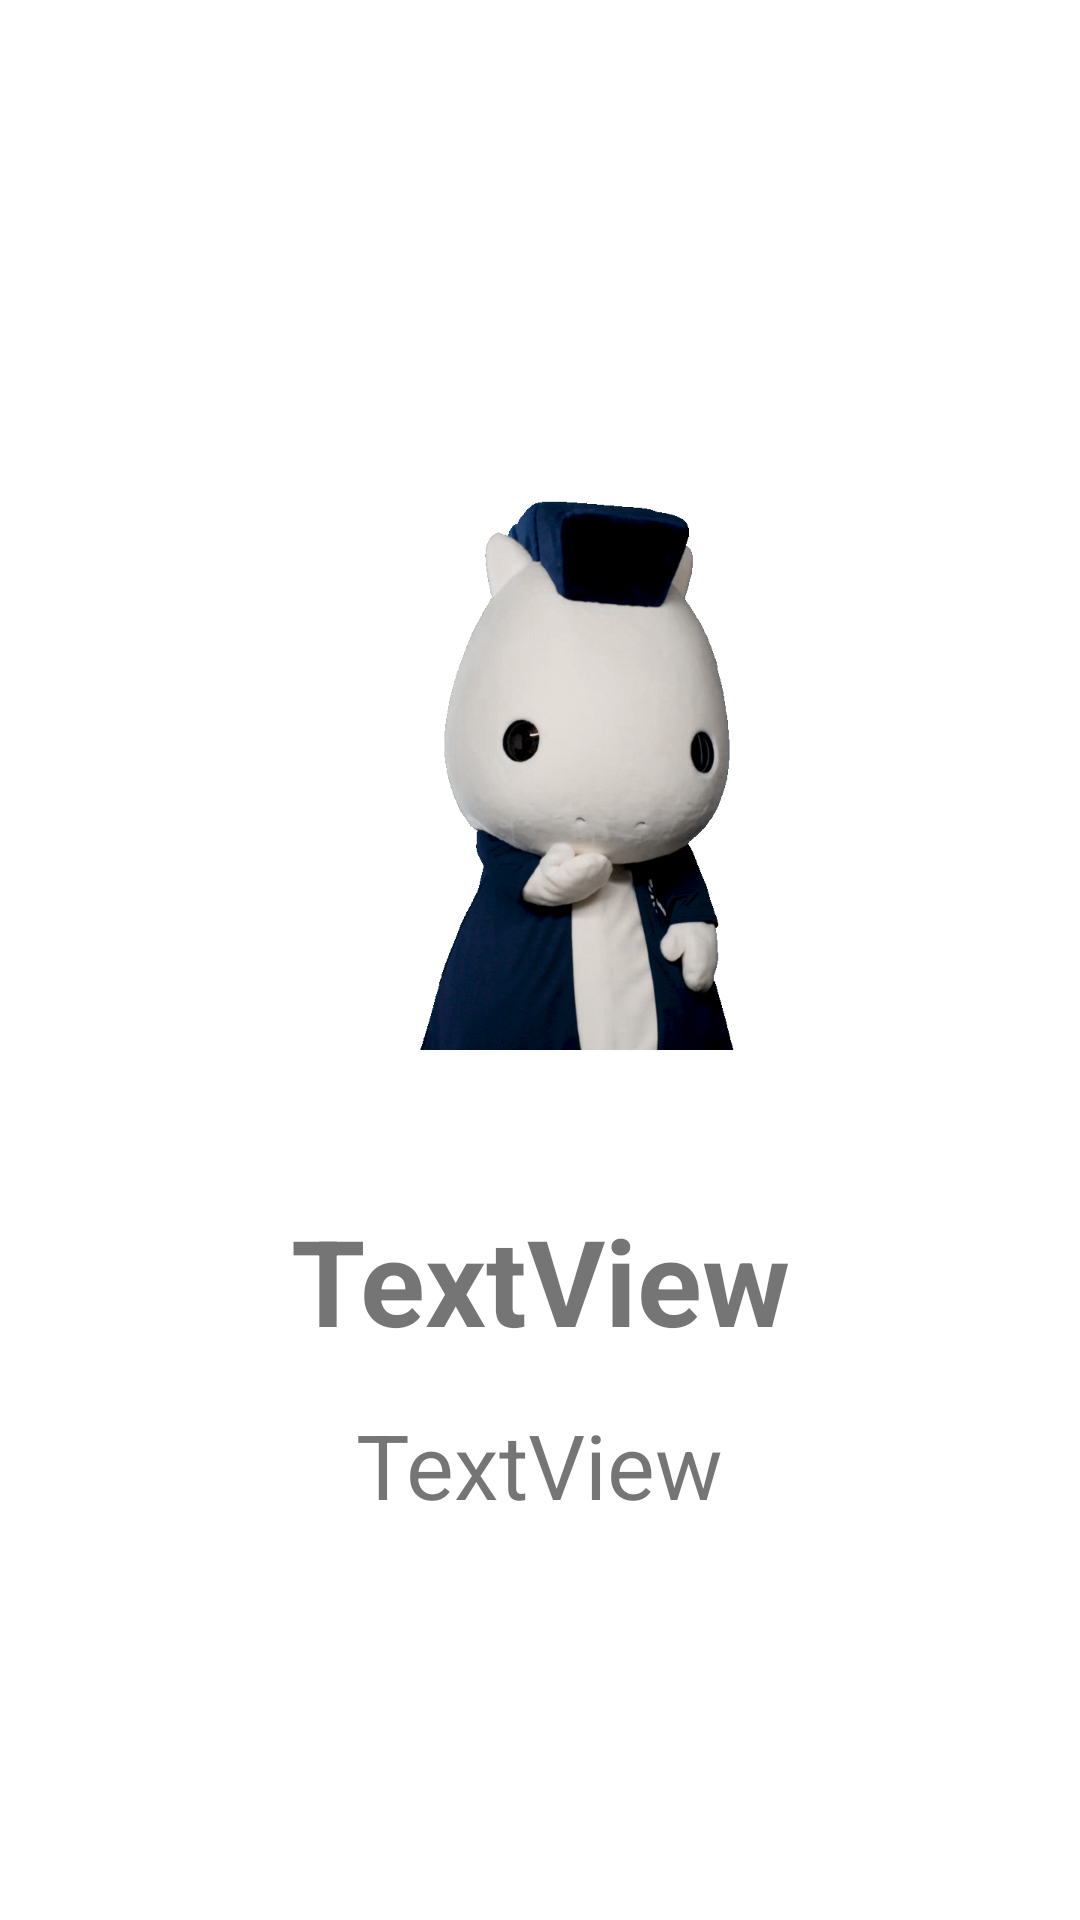

Layout XML and referenced resources for this Android screen:
<!-- AndroidManifest.xml: application theme Theme.Mior -->
<!-- res/layout/activity_edit_reminder.xml -->
<?xml version="1.0" encoding="utf-8"?>
<androidx.constraintlayout.widget.ConstraintLayout xmlns:android="http://schemas.android.com/apk/res/android"
    xmlns:app="http://schemas.android.com/apk/res-auto"
    xmlns:tools="http://schemas.android.com/tools"
    android:layout_width="match_parent"
    android:layout_height="match_parent"
    tools:context=".EditReminderActivity">

    <ImageView
        android:id="@+id/mainImageView"
        android:layout_width="200dp"
        android:layout_height="200dp"
        android:layout_marginTop="150dp"
        app:layout_constraintEnd_toEndOf="parent"
        app:layout_constraintHorizontal_bias="0.497"
        app:layout_constraintStart_toStartOf="parent"
        app:layout_constraintTop_toTopOf="parent"
        app:srcCompat="@drawable/blue_mascot" />

    <TextView
        android:id="@+id/title"
        android:layout_width="348dp"
        android:layout_height="52dp"
        android:layout_marginTop="50dp"
        android:gravity="center_horizontal"
        android:text="TextView"
        android:textSize="40sp"
        android:textStyle="bold"
        app:layout_constraintEnd_toEndOf="parent"
        app:layout_constraintStart_toStartOf="parent"
        app:layout_constraintTop_toBottomOf="@+id/mainImageView" />

    <TextView
        android:id="@+id/description"
        android:layout_width="295dp"
        android:layout_height="208dp"
        android:layout_marginTop="16dp"
        android:gravity="center_horizontal"
        android:text="TextView"
        android:textSize="30sp"
        android:textStyle="normal"
        app:layout_constraintEnd_toEndOf="parent"
        app:layout_constraintHorizontal_bias="0.498"
        app:layout_constraintStart_toStartOf="parent"
        app:layout_constraintTop_toBottomOf="@+id/title" />
</androidx.constraintlayout.widget.ConstraintLayout>
<!-- resources referenced by this layout -->
<resources>
  <!-- drawable blue_mascot: png bitmap (drawable, 267700 bytes) -->
  <style name="Theme.Mior" parent="Theme.MaterialComponents.DayNight.DarkActionBar">
          
          <item name="colorPrimary">@color/blue_500</item>
          <item name="colorPrimaryVariant">@color/blue_700</item>
          <item name="colorOnPrimary">@color/black</item>
          
          <item name="colorSecondary">@color/blue_200</item>
          <item name="colorSecondaryVariant">@color/blue_700</item>
          <item name="colorOnSecondary">@color/black</item>
          
          <item name="android:statusBarColor" tools:targetApi="l">?attr/colorPrimaryVariant</item>
          
      </style>
  <color name="blue_500">#FF0035BF</color>
  <color name="blue_700">#FF002C9F</color>
  <color name="black">#FF000000</color>
  <color name="blue_200">#FF003DDF</color>
</resources>
